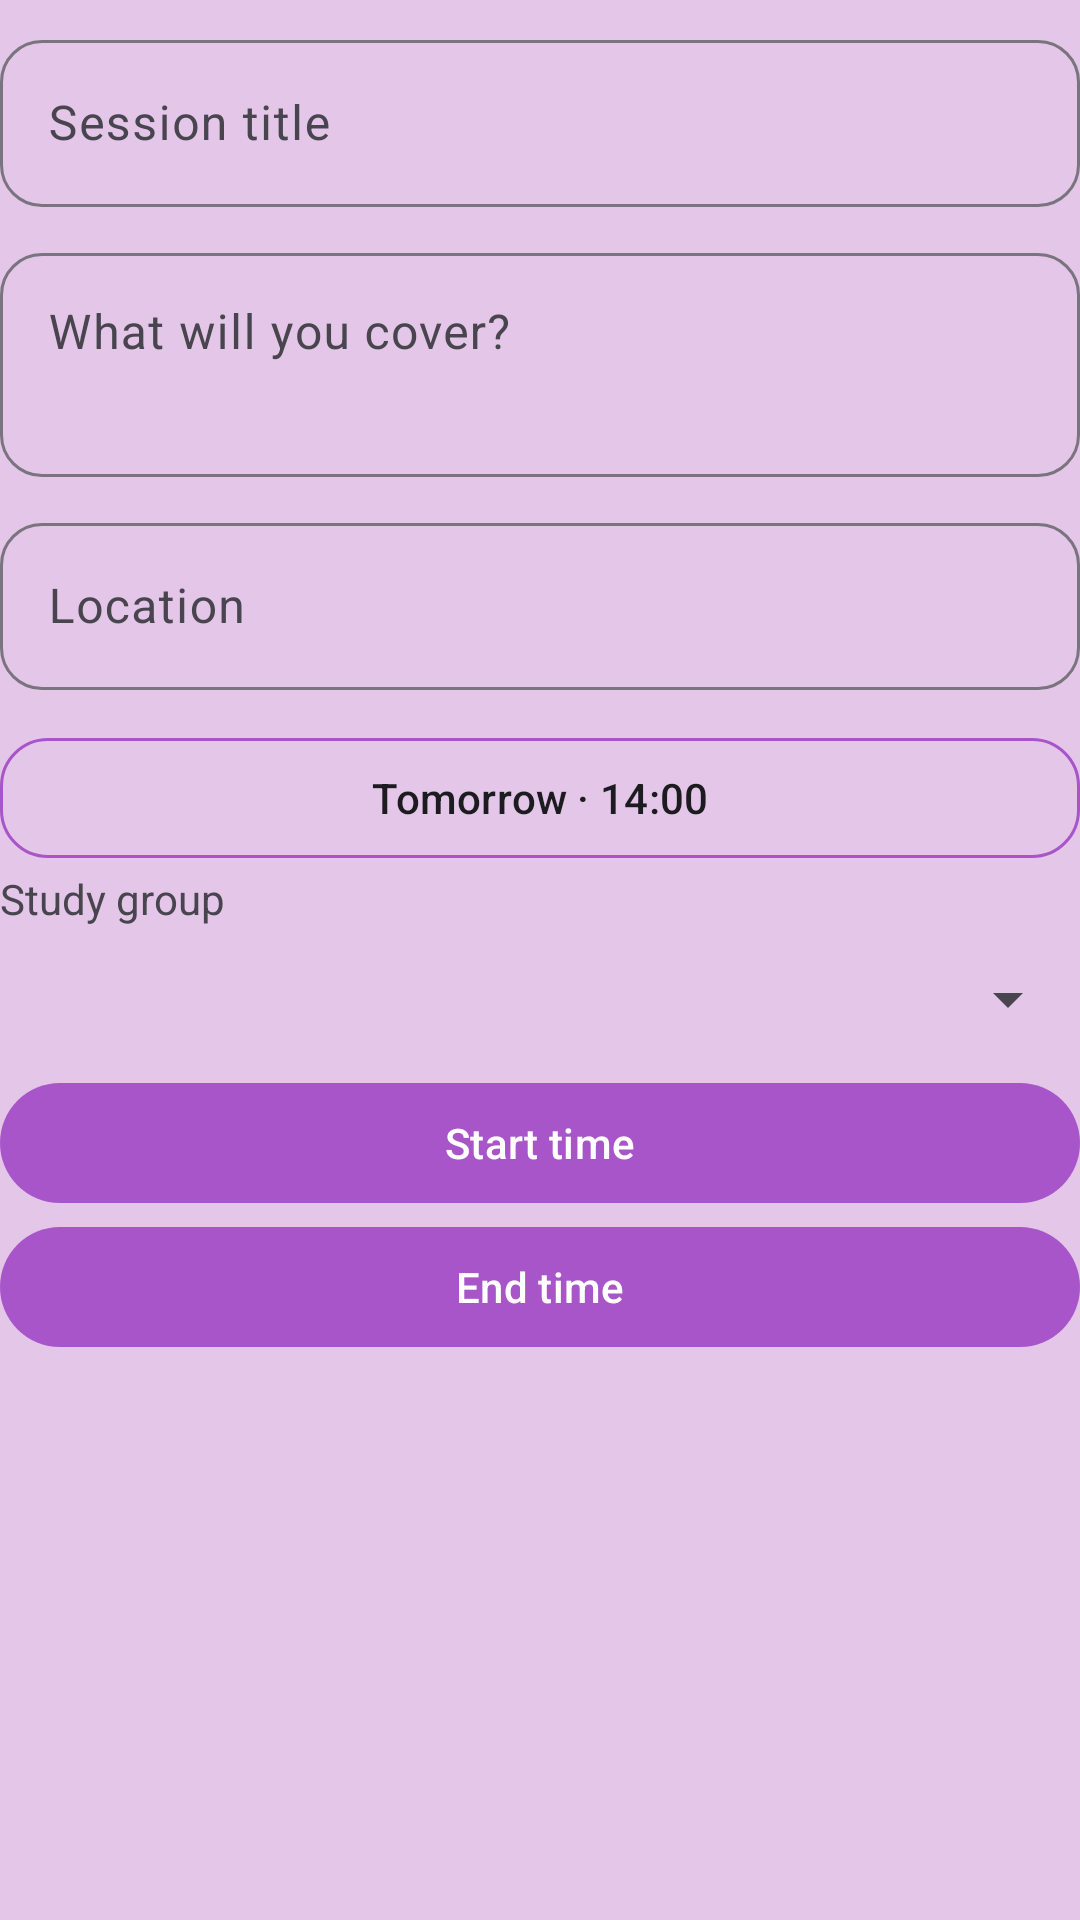

Here is an Android app screen rendered from its layout file. Give the layout XML and the strings, colors and styles it references.
<!-- AndroidManifest.xml: application theme Theme.StudyHub -->
<!-- res/layout/dialog_create_session.xml -->
<?xml version="1.0" encoding="utf-8"?>
<ScrollView xmlns:android="http://schemas.android.com/apk/res/android" android:layout_width="match_parent" android:layout_height="wrap_content">
<LinearLayout xmlns:android="http://schemas.android.com/apk/res/android"
    xmlns:app="http://schemas.android.com/apk/res-auto"
    android:layout_width="match_parent"
    android:layout_height="wrap_content"
    android:orientation="vertical"
    android:paddingTop="8dp">
    <com.google.android.material.textfield.TextInputLayout style="@style/Widget.Material3.TextInputLayout.OutlinedBox" android:layout_width="match_parent" android:layout_height="wrap_content" android:hint="@string/session_title" app:boxCornerRadiusBottomEnd="14dp" app:boxCornerRadiusBottomStart="14dp" app:boxCornerRadiusTopEnd="14dp" app:boxCornerRadiusTopStart="14dp">
        <com.google.android.material.textfield.TextInputEditText android:id="@+id/input_session_title" android:maxLength="160" android:layout_width="match_parent" android:layout_height="wrap_content" android:inputType="textCapSentences" android:maxLines="1" />
    </com.google.android.material.textfield.TextInputLayout>
    <com.google.android.material.textfield.TextInputLayout style="@style/Widget.Material3.TextInputLayout.OutlinedBox" android:layout_width="match_parent" android:layout_height="wrap_content" android:layout_marginTop="10dp" android:hint="@string/session_cover_hint" app:boxCornerRadiusBottomEnd="14dp" app:boxCornerRadiusBottomStart="14dp" app:boxCornerRadiusTopEnd="14dp" app:boxCornerRadiusTopStart="14dp">
        <com.google.android.material.textfield.TextInputEditText android:id="@+id/input_session_description" android:maxLength="4000" android:layout_width="match_parent" android:layout_height="wrap_content" android:gravity="top" android:inputType="textCapSentences|textMultiLine" android:minLines="2" android:maxLines="4" />
    </com.google.android.material.textfield.TextInputLayout>
    <com.google.android.material.textfield.TextInputLayout style="@style/Widget.Material3.TextInputLayout.OutlinedBox" android:layout_width="match_parent" android:layout_height="wrap_content" android:layout_marginTop="10dp" android:hint="@string/location" app:boxCornerRadiusBottomEnd="14dp" app:boxCornerRadiusBottomStart="14dp" app:boxCornerRadiusTopEnd="14dp" app:boxCornerRadiusTopStart="14dp">
        <com.google.android.material.textfield.TextInputEditText android:id="@+id/input_session_location" android:maxLength="300" android:layout_width="match_parent" android:layout_height="wrap_content" android:inputType="textCapSentences" android:maxLines="1" />
    </com.google.android.material.textfield.TextInputLayout>
    <com.google.android.material.button.MaterialButton android:id="@+id/button_pick_session_date" style="@style/Widget.Material3.Button.OutlinedButton" android:layout_width="match_parent" android:layout_height="48dp" android:layout_marginTop="12dp" android:text="@string/session_date_default" android:textAllCaps="false" android:textColor="@color/ink" app:cornerRadius="16dp" app:strokeColor="@color/lilac_primary_dark" />
    <TextView android:layout_width="match_parent" android:layout_height="wrap_content" android:text="@string/planning_group" android:labelFor="@id/session_group" />
    <Spinner android:id="@+id/session_group" android:layout_width="match_parent" android:layout_height="48dp" />
    <com.google.android.material.button.MaterialButton android:id="@+id/button_start_time" android:layout_width="match_parent" android:layout_height="wrap_content" android:text="@string/planning_start" />
    <com.google.android.material.button.MaterialButton android:id="@+id/button_end_time" android:layout_width="match_parent" android:layout_height="wrap_content" android:text="@string/planning_end" />
    <TextView android:id="@+id/session_error" android:layout_width="match_parent" android:layout_height="wrap_content" android:text="@string/planning_invalid_session" android:textColor="?attr/colorError" android:visibility="gone" android:accessibilityLiveRegion="polite" />
</LinearLayout>

</ScrollView>
<!-- resources referenced by this layout -->
<resources>
  <color name="ink">#FF1C1B1F</color>
  <color name="lilac_primary_dark">#FFA855C9</color>
  <string name="location">Location</string>
  <string name="planning_end">End time</string>
  <string name="planning_group">Study group</string>
  <string name="planning_invalid_session">Enter a title (up to 160 characters), a future start, and an end time after the start on the same day.</string>
  <string name="planning_start">Start time</string>
  <string name="session_cover_hint">What will you cover?</string>
  <string name="session_date_default">Tomorrow · 14:00</string>
  <string name="session_title">Session title</string>
  <style name="Theme.StudyHub" parent="Base.Theme.StudyHub" />
  <style name="Base.Theme.StudyHub" parent="Theme.Material3.DayNight.NoActionBar">
          <item name="colorPrimary">@color/lilac_primary_dark</item>
          <item name="colorOnPrimary">@color/white</item>
          <item name="colorSecondary">@color/lilac_primary</item>
          <item name="android:colorAccent">@color/lilac_primary</item>
          <item name="android:windowLightStatusBar">true</item>
          <item name="android:statusBarColor">@color/lilac_background</item>
          <item name="android:navigationBarColor">@color/lilac_background</item>
          <item name="android:windowBackground">@color/lilac_background</item>
      </style>
  <color name="white">#FFFFFFFF</color>
  <color name="lilac_primary">#FFC77DE8</color>
  <color name="lilac_background">#FFE3C6E8</color>
</resources>
